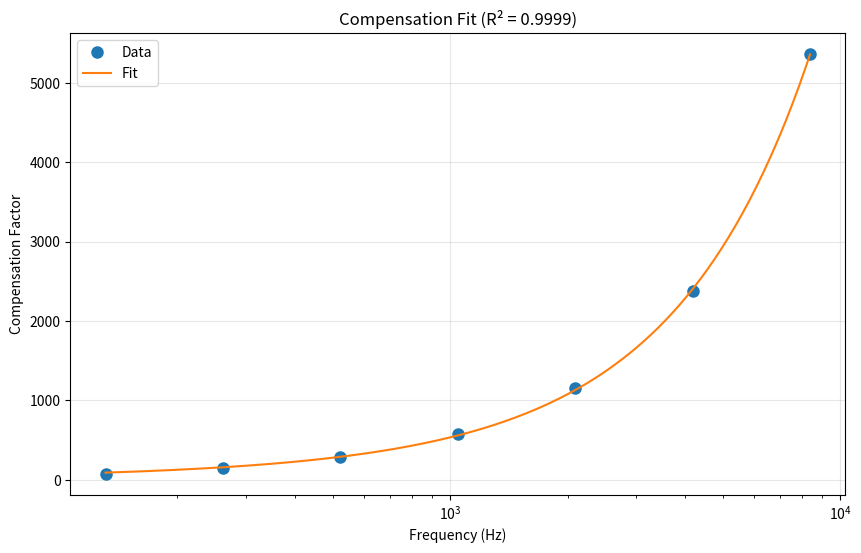

The matplotlib source for this figure:
#!/usr/bin/env python3

import numpy as np
from scipy.optimize import curve_fit
import matplotlib.pyplot as plt

# Your data
frequencies = np.array([
                        130.813 ,
                        261.626 ,
                        523.251 ,
                        1046.5  ,
                        2093    ,
                        4186.01 ,
                        8372.02 ])
raw_values = np.array([
                       0.0138542    ,
                       0.00696405   ,
                       0.00348882   ,
                       0.00174439   ,
                       0.000864921  ,
                       0.000420362  ,
                       0.000186432 ])

# Normalized compensation (1 / raw_value)
compensation = 1.0 / raw_values

# Define the fitting function
def compensation_model(freq, a, b, c):
    log_freq = np.log(freq)
    log_f = a + b * log_freq + c * log_freq * log_freq
    return 1000 * np.exp(log_f)

# Fit the parameters
popt, pcov = curve_fit(compensation_model, frequencies, compensation)
a_fit, b_fit, c_fit = popt

print(f"Fitted coefficients:")
print(f"constexpr auto a = {a_fit:.8f};")
print(f"constexpr auto b = {b_fit:.8f};")
print(f"constexpr auto c = {c_fit:.8f};")

# Calculate residuals and R²
predicted = compensation_model(frequencies, *popt)
residuals = compensation - predicted
ss_res = np.sum(residuals**2)
ss_tot = np.sum((compensation - np.mean(compensation))**2)
r_squared = 1 - (ss_res / ss_tot)

print(f"\nFit quality:")
print(f"R² = {r_squared:.6f}")
print(f"Max error: {np.max(np.abs(residuals)):.6f}")

# Plot
plt.figure(figsize=(10, 6))
plt.semilogx(frequencies, compensation, 'o', label='Data', markersize=8)
freq_smooth = np.logspace(np.log10(frequencies[0]), np.log10(frequencies[-1]), 200)
plt.semilogx(freq_smooth, compensation_model(freq_smooth, *popt), '-', label='Fit')
plt.xlabel('Frequency (Hz)')
plt.ylabel('Compensation Factor')
plt.legend()
plt.grid(True, alpha=0.3)
plt.title(f'Compensation Fit (R² = {r_squared:.4f})')
plt.show()
